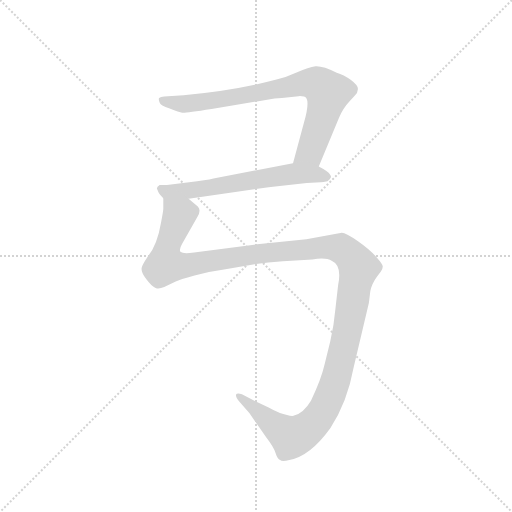
t = 0.00 s
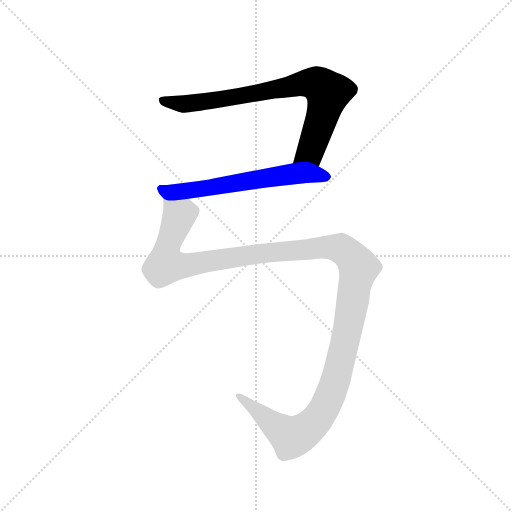
t = 1.65 s
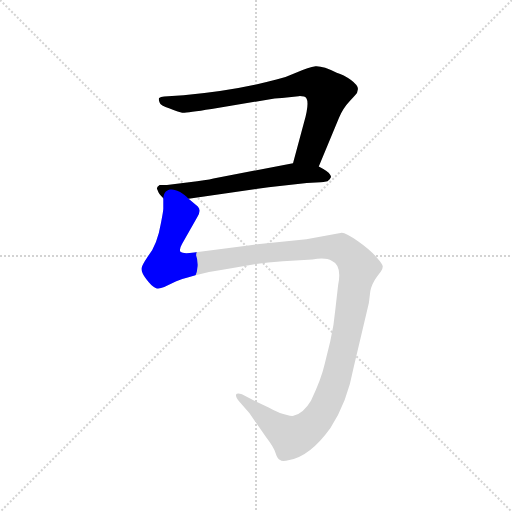
t = 1.89 s
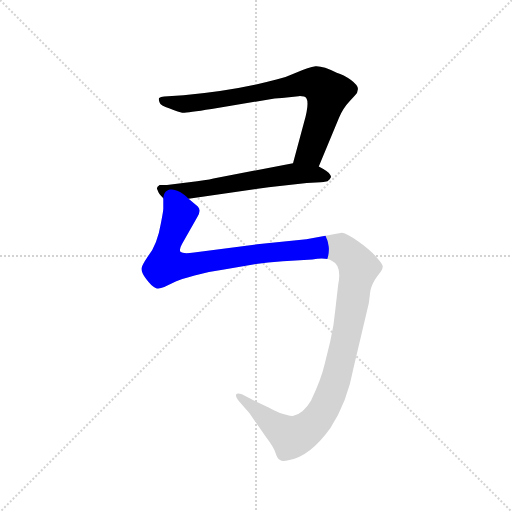
t = 2.12 s
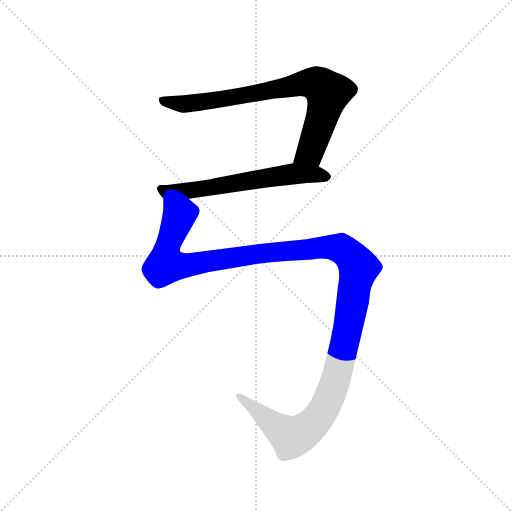
t = 2.36 s
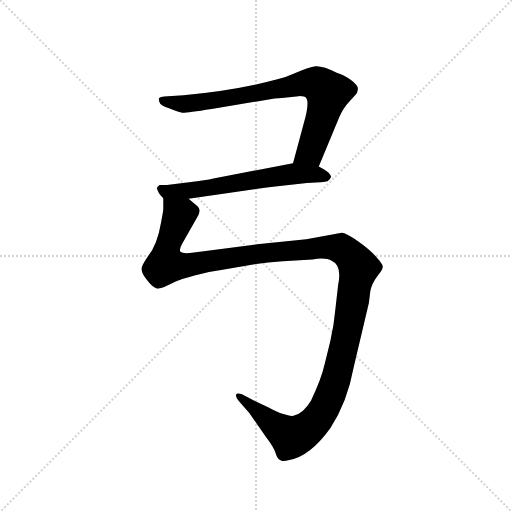
t = 3.05 s

The animated SVG that drew these frames (rendered in a browser with its animation timeline set to each time). Animation: 3 CSS @keyframes rules; one cycle of 3.05 s.

<svg version="1.1" viewBox="0 0 1024 1024" xmlns="http://www.w3.org/2000/svg">
  <g stroke="lightgray" stroke-dasharray="1,1" stroke-width="1" transform="scale(4, 4)">
    <line x1="0" y1="0" x2="256" y2="256"></line>
    <line x1="256" y1="0" x2="0" y2="256"></line>
    <line x1="128" y1="0" x2="128" y2="256"></line>
    <line x1="0" y1="128" x2="256" y2="128"></line>
  </g>
  <g transform="scale(0.92, -0.92) translate(60, -850)">
    <style type="text/css">
      
        @keyframes keyframes0 {
          from {
            stroke: blue;
            stroke-dashoffset: 797;
            stroke-width: 128;
          }
          72% {
            animation-timing-function: step-end;
            stroke: blue;
            stroke-dashoffset: 0;
            stroke-width: 128;
          }
          to {
            stroke: black;
            stroke-width: 1024;
          }
        }
        #make-me-a-hanzi-animation-0 {
          animation: keyframes0 0.8986002604166666s both;
          animation-delay: 0s;
          animation-timing-function: linear;
        }
      
        @keyframes keyframes1 {
          from {
            stroke: blue;
            stroke-dashoffset: 620;
            stroke-width: 128;
          }
          67% {
            animation-timing-function: step-end;
            stroke: blue;
            stroke-dashoffset: 0;
            stroke-width: 128;
          }
          to {
            stroke: black;
            stroke-width: 1024;
          }
        }
        #make-me-a-hanzi-animation-1 {
          animation: keyframes1 0.7545572916666666s both;
          animation-delay: 0.8986002604166666s;
          animation-timing-function: linear;
        }
      
        @keyframes keyframes2 {
          from {
            stroke: blue;
            stroke-dashoffset: 1409;
            stroke-width: 128;
          }
          82% {
            animation-timing-function: step-end;
            stroke: blue;
            stroke-dashoffset: 0;
            stroke-width: 128;
          }
          to {
            stroke: black;
            stroke-width: 1024;
          }
        }
        #make-me-a-hanzi-animation-2 {
          animation: keyframes2 1.3966471354166667s both;
          animation-delay: 1.6531575520833333s;
          animation-timing-function: linear;
        }
      
    </style>
    
      <path d="M 633 488 L 677 594 Q 685 614 700 630 L 711 642 Q 718 648 718 656 Q 719 664 703 676 Q 687 688 672 692 Q 642 707 626 706 Q 611 704 586 693 Q 562 682 541 677 Q 451 653 339 643 L 297 640 Q 289 639 286 637 Q 284 635 287 627 Q 288 621 309 614 Q 330 606 336 605 Q 342 604 400 613 L 537 636 Q 544 636 553 637 L 589 641 Q 593 642 601 640 Q 616 637 601 584 L 577 495 C 569 466 621 460 633 488 Z" fill="lightgray"></path>
    
      <path d="M 577 495 L 404 462 Q 389 458 351 454 L 303 448 L 287 448 Q 281 444 281 440 L 285 431 Q 286 428 295 419 C 302 411 320 414 350 418 L 524 443 L 607 452 L 637 454 Q 642 454 652 456 Q 658 460 659 464 Q 661 465 657 471 Q 654 477 633 488 C 609 501 606 501 577 495 Z" fill="lightgray"></path>
    
      <path d="M 295 419 L 295 396 Q 295 391 290 366 Q 282 318 261 292 Q 249 274 248 268 Q 247 262 250 256 Q 253 249 263 237 Q 274 224 281 223 Q 288 222 297 226 L 322 238 Q 330 242 363 251 Q 396 260 427 264 L 484 274 Q 518 280 555 282 L 619 286 Q 649 291 661 283 Q 684 273 675 230 L 669 177 Q 666 142 658 108 L 646 59 Q 638 24 616 -21 Q 600 -48 578 -54 Q 573 -55 564 -52 Q 549 -50 524 -36 L 494 -22 L 466 -7 Q 455 -3 453 -8 Q 452 -13 461 -24 L 482 -48 L 519 -101 Q 536 -123 539 -135 Q 543 -148 549 -150 Q 553 -154 569 -150 Q 614 -142 658 -81 Q 695 -25 709 52 L 742 192 L 745 217 Q 748 233 759 248 L 768 260 Q 772 265 772 270 Q 773 274 759 290 Q 746 306 719 325 Q 692 344 683 344 L 606 330 L 499 319 L 362 301 Q 338 298 333 302 Q 328 306 336 320 L 369 378 Q 378 393 370 401 L 350 418 C 330 440 297 449 295 419 Z" fill="lightgray"></path>
    
    
      <clipPath id="make-me-a-hanzi-clip-0">
        <path d="M 633 488 L 677 594 Q 685 614 700 630 L 711 642 Q 718 648 718 656 Q 719 664 703 676 Q 687 688 672 692 Q 642 707 626 706 Q 611 704 586 693 Q 562 682 541 677 Q 451 653 339 643 L 297 640 Q 289 639 286 637 Q 284 635 287 627 Q 288 621 309 614 Q 330 606 336 605 Q 342 604 400 613 L 537 636 Q 544 636 553 637 L 589 641 Q 593 642 601 640 Q 616 637 601 584 L 577 495 C 569 466 621 460 633 488 Z"></path>
      </clipPath>
      <path clip-path="url(#make-me-a-hanzi-clip-0)" d="M 293 633 L 338 624 L 387 628 L 605 670 L 631 666 L 653 648 L 642 601 L 615 520 L 585 501" fill="none" id="make-me-a-hanzi-animation-0" stroke-dasharray="669 1338" stroke-linecap="round"></path>
    
      <clipPath id="make-me-a-hanzi-clip-1">
        <path d="M 577 495 L 404 462 Q 389 458 351 454 L 303 448 L 287 448 Q 281 444 281 440 L 285 431 Q 286 428 295 419 C 302 411 320 414 350 418 L 524 443 L 607 452 L 637 454 Q 642 454 652 456 Q 658 460 659 464 Q 661 465 657 471 Q 654 477 633 488 C 609 501 606 501 577 495 Z"></path>
      </clipPath>
      <path clip-path="url(#make-me-a-hanzi-clip-1)" d="M 291 439 L 316 433 L 356 436 L 574 472 L 624 472 L 650 465" fill="none" id="make-me-a-hanzi-animation-1" stroke-dasharray="492 984" stroke-linecap="round"></path>
    
      <clipPath id="make-me-a-hanzi-clip-2">
        <path d="M 295 419 L 295 396 Q 295 391 290 366 Q 282 318 261 292 Q 249 274 248 268 Q 247 262 250 256 Q 253 249 263 237 Q 274 224 281 223 Q 288 222 297 226 L 322 238 Q 330 242 363 251 Q 396 260 427 264 L 484 274 Q 518 280 555 282 L 619 286 Q 649 291 661 283 Q 684 273 675 230 L 669 177 Q 666 142 658 108 L 646 59 Q 638 24 616 -21 Q 600 -48 578 -54 Q 573 -55 564 -52 Q 549 -50 524 -36 L 494 -22 L 466 -7 Q 455 -3 453 -8 Q 452 -13 461 -24 L 482 -48 L 519 -101 Q 536 -123 539 -135 Q 543 -148 549 -150 Q 553 -154 569 -150 Q 614 -142 658 -81 Q 695 -25 709 52 L 742 192 L 745 217 Q 748 233 759 248 L 768 260 Q 772 265 772 270 Q 773 274 759 290 Q 746 306 719 325 Q 692 344 683 344 L 606 330 L 499 319 L 362 301 Q 338 298 333 302 Q 328 306 336 320 L 369 378 Q 378 393 370 401 L 350 418 C 330 440 297 449 295 419 Z"></path>
      </clipPath>
      <path clip-path="url(#make-me-a-hanzi-clip-2)" d="M 302 413 L 330 383 L 304 314 L 300 275 L 346 273 L 509 300 L 649 313 L 682 310 L 718 272 L 704 176 L 672 31 L 647 -34 L 625 -67 L 593 -93 L 574 -100 L 460 -10" fill="none" id="make-me-a-hanzi-animation-2" stroke-dasharray="1281 2562" stroke-linecap="round"></path>
    
  </g>
</svg>
